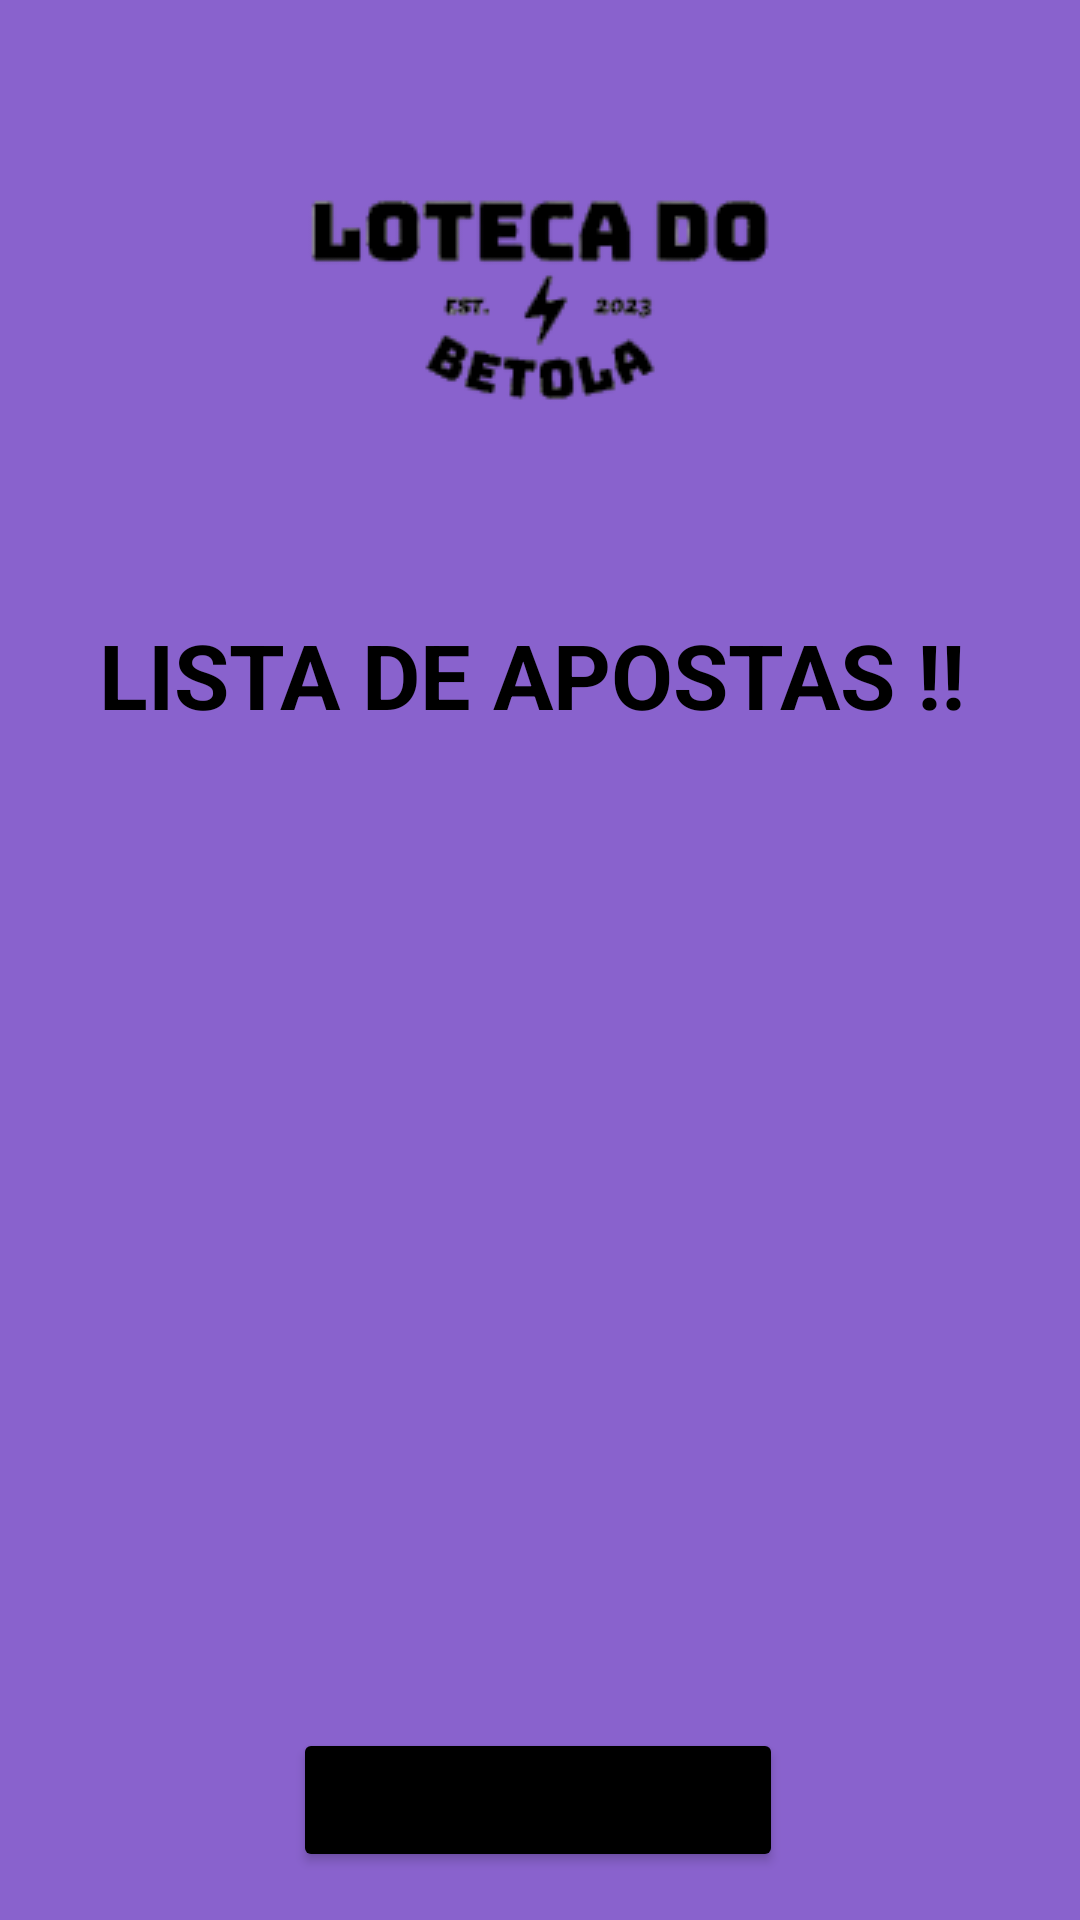

This screen was rendered from an Android layout file. Write that file and the resources it references.
<!-- AndroidManifest.xml: application theme Theme.LotecaDoBetola -->
<!-- res/layout/activity_lista_de_apostas.xml -->
<?xml version="1.0" encoding="utf-8"?>
<androidx.constraintlayout.widget.ConstraintLayout xmlns:android="http://schemas.android.com/apk/res/android"
    xmlns:app="http://schemas.android.com/apk/res-auto"
    xmlns:tools="http://schemas.android.com/tools"
    android:layout_width="match_parent"
    android:layout_height="match_parent"
    android:background="@color/fundo"
    tools:context=".ListaDeApostas">

    <ImageView
        android:id="@+id/logo"
        android:layout_width="match_parent"
        android:layout_height="wrap_content"
        android:src="@drawable/logobetola"
        app:layout_constraintStart_toStartOf="parent"
        app:layout_constraintEnd_toEndOf="parent"
        app:layout_constraintTop_toTopOf="parent"/>

    <TextView
        android:id="@+id/texto_aposta_lista"
        android:layout_width="350dp"
        android:layout_height="50dp"
        android:text="LISTA DE APOSTAS !!"
        android:gravity="center"
        android:textColor="@color/black"
        android:textSize="30sp"
        android:textStyle="bold"
        app:layout_constraintEnd_toEndOf="parent"
        app:layout_constraintHorizontal_bias="0.185"
        app:layout_constraintStart_toStartOf="parent"
        app:layout_constraintTop_toBottomOf="@+id/logo" />

    <Button
        android:id="@+id/botaoIrPagamento"
        android:layout_width="wrap_content"
        android:layout_height="wrap_content"
        android:layout_marginBottom="16dp"
        android:text="IR PARA PAGAMENTO"
        android:backgroundTint="@color/black"
        app:layout_constraintBottom_toBottomOf="parent"
        app:layout_constraintEnd_toEndOf="parent"
        app:layout_constraintHorizontal_bias="0.497"
        app:layout_constraintStart_toStartOf="parent" />

    <androidx.recyclerview.widget.RecyclerView
        android:id="@+id/recicleViewId"
        android:layout_width="match_parent"
        android:layout_height="380dp"
        android:layout_margin="10dp"
        app:layout_constraintBottom_toTopOf="@+id/botaoIrPagamento"
        app:layout_constraintTop_toBottomOf="@+id/texto_aposta_lista"
        tools:layout_editor_absoluteX="10dp" />

    <androidx.appcompat.widget.AppCompatButton
        android:id="@+id/botao_info"
        android:layout_width="35dp"
        android:layout_height="35dp"
        android:layout_marginEnd="10dp"
        android:layout_marginBottom="8dp"
        android:background="@drawable/ic_baseline_info_24"
        android:gravity="center"
        android:textColor="@color/black"
        app:layout_constraintBottom_toBottomOf="@id/texto_aposta_lista"
        app:layout_constraintEnd_toEndOf="parent"
        app:layout_constraintHorizontal_bias="1.0"
        app:layout_constraintStart_toEndOf="@+id/texto_aposta_lista"
        app:srcCompat="@drawable/background_aplicativo" />

</androidx.constraintlayout.widget.ConstraintLayout>
<!-- resources referenced by this layout -->
<resources>
  <color name="black">#FF000000</color>
  <color name="fundo">#8962CD</color>
  <!-- drawable background_aplicativo (drawable) -->
  <?xml version="1.0" encoding="utf-8"?>
  <shape xmlns:android="http://schemas.android.com/apk/res/android">
  
      <solid android:color="@color/fundo"/>
  
  </shape>
  <!-- drawable logobetola: png bitmap (drawable, 8453 bytes) -->
  <style name="Theme.LotecaDoBetola" parent="Theme.MaterialComponents.DayNight.DarkActionBar">
          
          <item name="colorPrimary">@color/purple_500</item>
          <item name="colorPrimaryVariant">@color/fundo</item>
          <item name="colorOnPrimary">@color/white</item>
          
          <item name="colorSecondary">@color/teal_200</item>
          <item name="colorSecondaryVariant">@color/teal_700</item>
          <item name="colorOnSecondary">@color/black</item>
          
          <item name="android:statusBarColor">?attr/colorPrimaryVariant</item>
          
      </style>
  <color name="purple_500">#FF6200EE</color>
  <color name="white">#FFFFFFFF</color>
  <color name="teal_200">#FF03DAC5</color>
  <color name="teal_700">#FF018786</color>
</resources>
